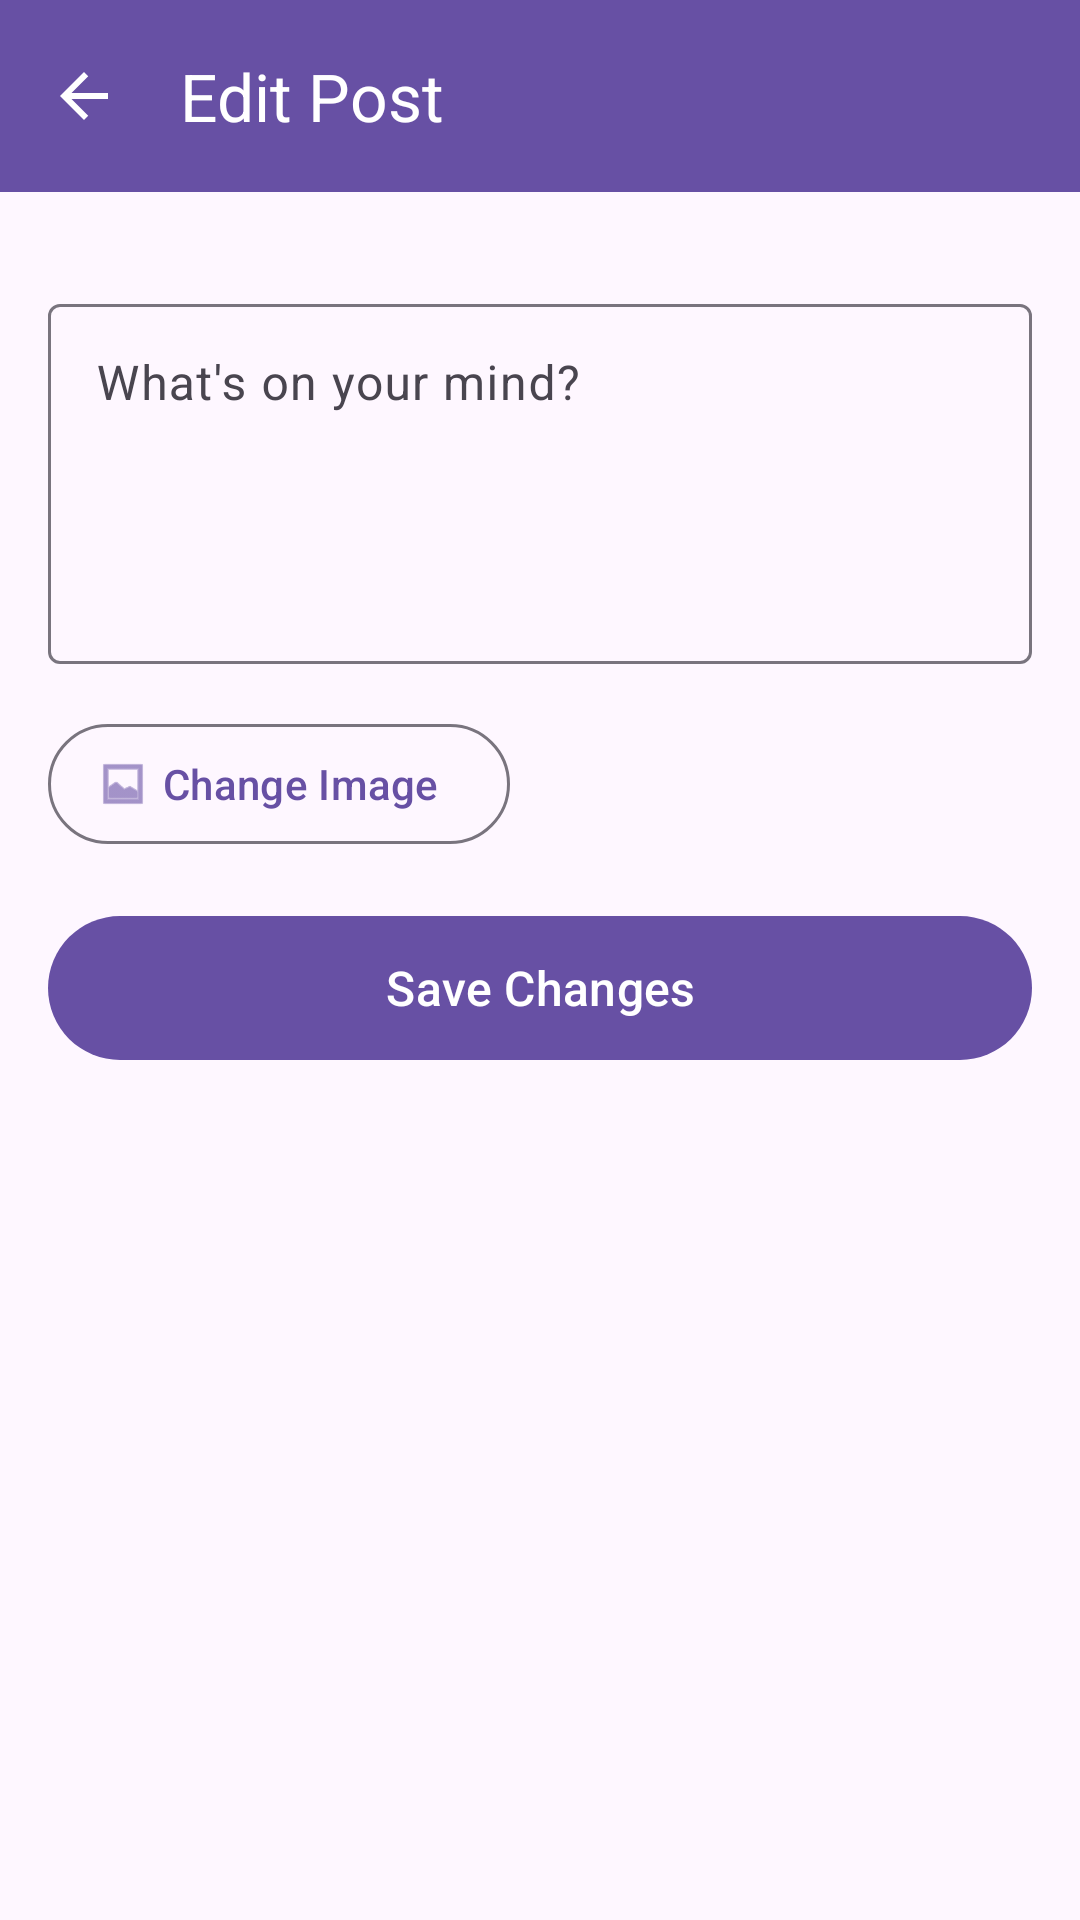

Layout XML and referenced resources for this Android screen:
<!-- AndroidManifest.xml: activity theme Theme.Socmedss -->
<!-- res/layout/activity_edit_post.xml -->
<?xml version="1.0" encoding="utf-8"?>
<androidx.constraintlayout.widget.ConstraintLayout
    xmlns:android="http://schemas.android.com/apk/res/android"
    xmlns:app="http://schemas.android.com/apk/res-auto"
    android:layout_width="match_parent"
    android:layout_height="match_parent">

    
    <com.google.android.material.appbar.MaterialToolbar
        android:id="@+id/toolbar"
        android:layout_width="0dp"
        android:layout_height="?attr/actionBarSize"
        android:background="?attr/colorPrimary"
        android:elevation="4dp"
        app:layout_constraintEnd_toEndOf="parent"
        app:layout_constraintStart_toStartOf="parent"
        app:layout_constraintTop_toTopOf="parent"
        app:navigationIcon="@drawable/ic_back"
        app:title="Edit Post"
        app:titleTextColor="?attr/colorOnPrimary" />

    <ScrollView
        android:id="@+id/scroll_view"
        android:layout_width="0dp"
        android:layout_height="0dp"
        android:fillViewport="true"
        app:layout_constraintBottom_toBottomOf="parent"
        app:layout_constraintEnd_toEndOf="parent"
        app:layout_constraintStart_toStartOf="parent"
        app:layout_constraintTop_toBottomOf="@id/toolbar">

        <androidx.constraintlayout.widget.ConstraintLayout
            android:layout_width="match_parent"
            android:layout_height="wrap_content"
            android:padding="16dp">

            
            <com.google.android.material.textfield.TextInputLayout
                android:id="@+id/til_post_text"
                style="@style/Widget.Material3.TextInputLayout.OutlinedBox"
                android:layout_width="0dp"
                android:layout_height="wrap_content"
                android:layout_marginTop="16dp"
                android:hint="What's on your mind?"
                app:layout_constraintEnd_toEndOf="parent"
                app:layout_constraintStart_toStartOf="parent"
                app:layout_constraintTop_toTopOf="parent">

                <com.google.android.material.textfield.TextInputEditText
                    android:id="@+id/et_post_text"
                    android:layout_width="match_parent"
                    android:layout_height="wrap_content"
                    android:gravity="top"
                    android:inputType="textMultiLine|textCapSentences"
                    android:minHeight="120dp" />
            </com.google.android.material.textfield.TextInputLayout>

            
            <com.google.android.material.card.MaterialCardView
                android:id="@+id/card_image_preview"
                android:layout_width="0dp"
                android:layout_height="200dp"
                android:layout_marginTop="16dp"
                android:visibility="gone"
                app:cardCornerRadius="8dp"
                app:layout_constraintEnd_toEndOf="parent"
                app:layout_constraintStart_toStartOf="parent"
                app:layout_constraintTop_toBottomOf="@id/til_post_text">

                <ImageView
                    android:id="@+id/iv_image_preview"
                    android:layout_width="match_parent"
                    android:layout_height="match_parent"
                    android:contentDescription="Selected image preview"
                    android:scaleType="centerCrop" />

                
                <com.google.android.material.floatingactionbutton.FloatingActionButton
                    android:id="@+id/fab_remove_image"
                    android:layout_width="wrap_content"
                    android:layout_height="wrap_content"
                    android:layout_gravity="top|end"
                    android:layout_margin="8dp"
                    android:contentDescription="Remove image"
                    app:fabSize="mini"
                    app:srcCompat="@android:drawable/ic_menu_close_clear_cancel" />
            </com.google.android.material.card.MaterialCardView>

            
            <com.google.android.material.button.MaterialButton
                android:id="@+id/btn_change_image"
                style="@style/Widget.Material3.Button.OutlinedButton.Icon"
                android:layout_width="wrap_content"
                android:layout_height="wrap_content"
                android:layout_marginTop="16dp"
                android:text="Change Image"
                app:icon="@android:drawable/ic_menu_gallery"
                app:layout_constraintStart_toStartOf="parent"
                app:layout_constraintTop_toBottomOf="@id/card_image_preview" />

            
            <com.google.android.material.button.MaterialButton
                android:id="@+id/btn_save"
                android:layout_width="0dp"
                android:layout_height="56dp"
                android:layout_marginTop="16dp"
                android:text="Save Changes"
                android:textSize="16sp"
                app:layout_constraintEnd_toEndOf="parent"
                app:layout_constraintStart_toStartOf="parent"
                app:layout_constraintTop_toBottomOf="@id/btn_change_image" />

        </androidx.constraintlayout.widget.ConstraintLayout>
    </ScrollView>

    
    <FrameLayout
        android:id="@+id/loading_overlay"
        android:layout_width="match_parent"
        android:layout_height="match_parent"
        android:background="#B0000000"
        android:visibility="gone"
        app:layout_constraintBottom_toBottomOf="parent"
        app:layout_constraintEnd_toEndOf="parent"
        app:layout_constraintStart_toStartOf="parent"
        app:layout_constraintTop_toTopOf="parent">

        <com.google.android.material.card.MaterialCardView
            android:layout_width="wrap_content"
            android:layout_height="wrap_content"
            android:layout_gravity="center"
            android:layout_margin="24dp"
            app:cardCornerRadius="16dp"
            app:cardElevation="8dp">

            <androidx.constraintlayout.widget.ConstraintLayout
                android:layout_width="wrap_content"
                android:layout_height="wrap_content"
                android:padding="24dp">

                <ProgressBar
                    android:id="@+id/progress_bar"
                    android:layout_width="48dp"
                    android:layout_height="48dp"
                    android:indeterminateTint="?attr/colorPrimary"
                    app:layout_constraintEnd_toEndOf="parent"
                    app:layout_constraintStart_toStartOf="parent"
                    app:layout_constraintTop_toTopOf="parent" />

                <TextView
                    android:id="@+id/tv_loading_text"
                    android:layout_width="wrap_content"
                    android:layout_height="wrap_content"
                    android:layout_marginTop="16dp"
                    android:text="Saving..."
                    android:textSize="14sp"
                    android:textColor="?attr/colorOnSurface"
                    app:layout_constraintEnd_toEndOf="parent"
                    app:layout_constraintStart_toStartOf="parent"
                    app:layout_constraintTop_toBottomOf="@id/progress_bar" />

            </androidx.constraintlayout.widget.ConstraintLayout>

        </com.google.android.material.card.MaterialCardView>

    </FrameLayout>

</androidx.constraintlayout.widget.ConstraintLayout>
<!-- resources referenced by this layout -->
<resources>
  <!-- drawable ic_back (drawable) -->
  <?xml version="1.0" encoding="utf-8"?>
  <vector xmlns:android="http://schemas.android.com/apk/res/android"
      android:width="24dp"
      android:height="24dp"
      android:viewportWidth="24"
      android:viewportHeight="24">
      <path
          android:fillColor="#FFFFFFFF"
          android:pathData="M20,11H7.83l5.59,-5.59L12,4l-8,8 8,8 1.41,-1.41L7.83,13H20v-2z" />
  </vector>
  <style name="Theme.Socmedss" parent="Theme.Material3.Light.NoActionBar" />
</resources>
